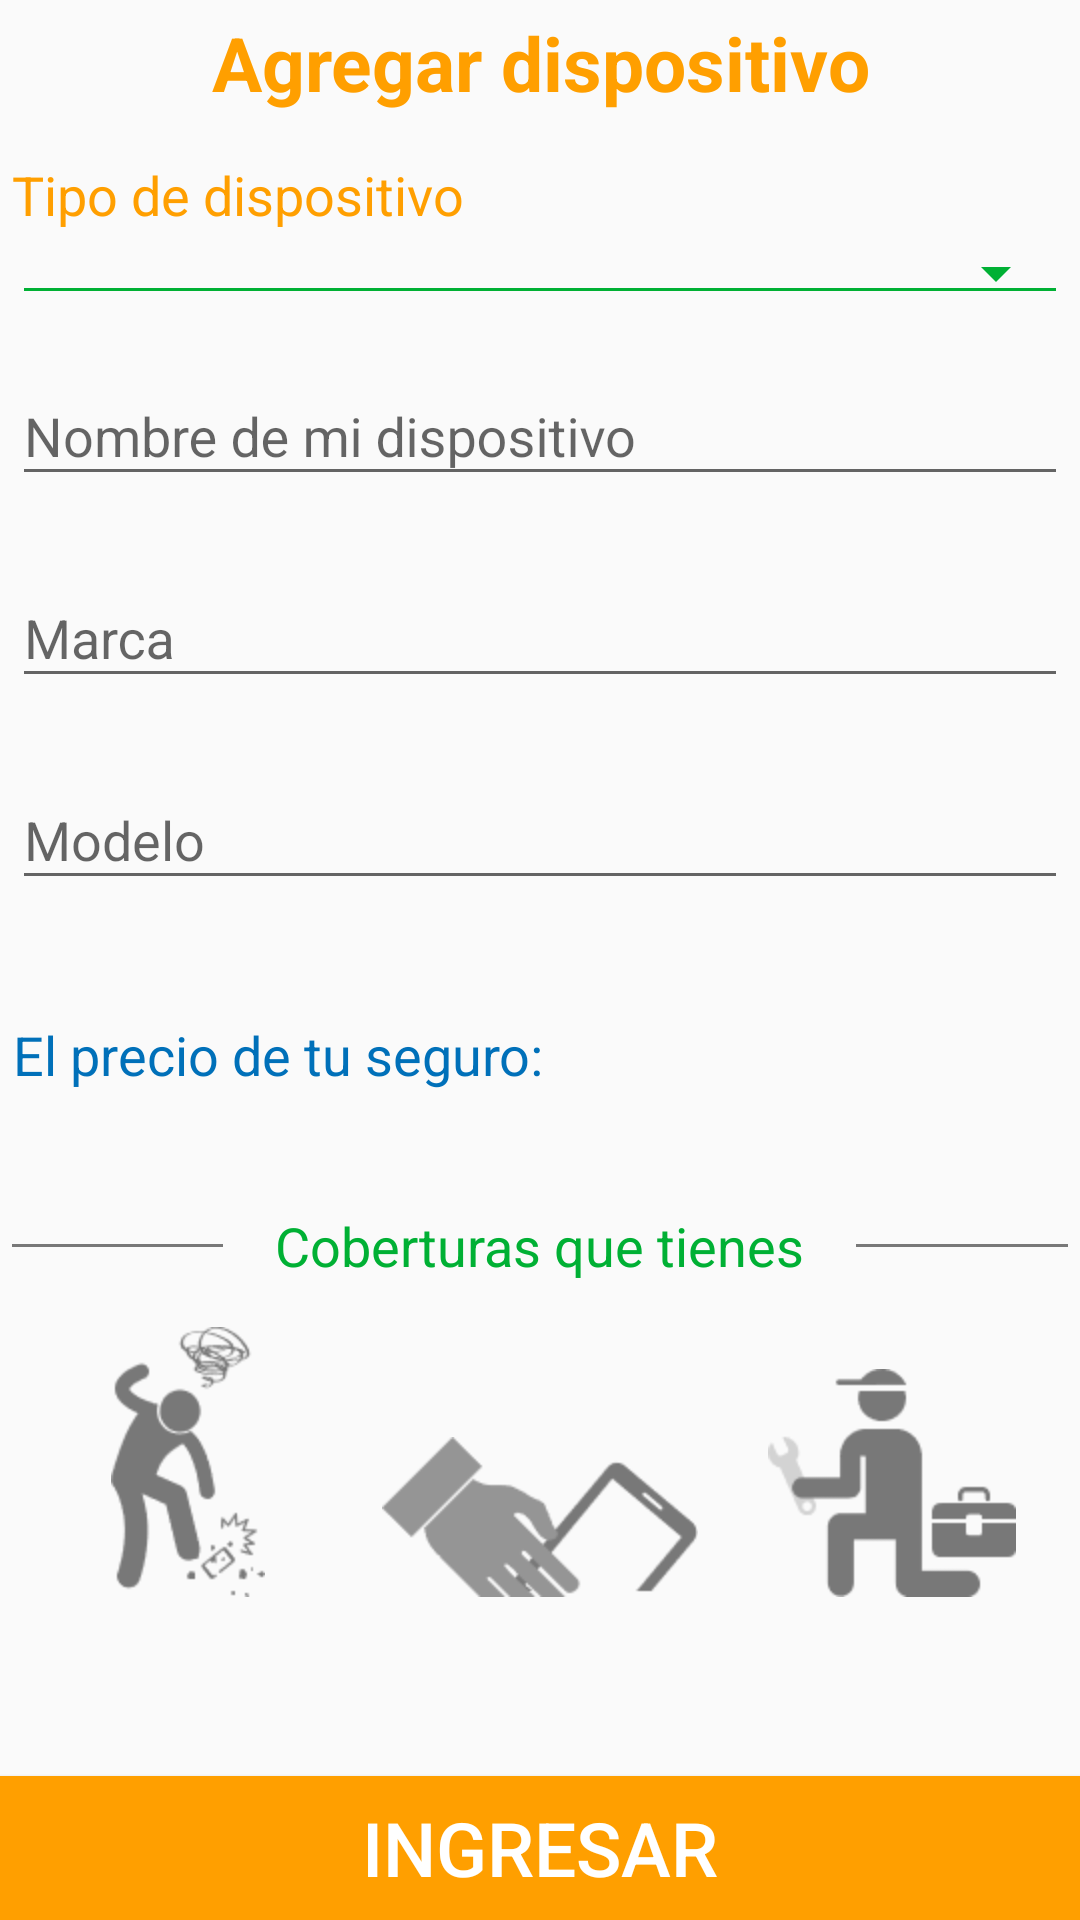

Here is an Android app screen rendered from its layout file. Give the layout XML and the strings, colors and styles it references.
<!-- AndroidManifest.xml: application theme AppTheme -->
<!-- res/layout/activity_add_new_device.xml -->
<?xml version="1.0" encoding="utf-8"?>
<android.support.design.widget.CoordinatorLayout
    xmlns:android="http://schemas.android.com/apk/res/android"
    xmlns:tools="http://schemas.android.com/tools"
    android:layout_width="match_parent"
    android:layout_height="match_parent"
    xmlns:app="http://schemas.android.com/apk/res-auto"
    android:background="@color/transparencia"
    >

    <ScrollView
        android:layout_width="match_parent"
        android:layout_height="match_parent"
        android:layout_marginBottom="45dp"
        >

        <LinearLayout
            android:layout_margin="4dp"
            android:layout_width="match_parent"
            android:layout_height="wrap_content"
            android:orientation="vertical"
            >

            <TextView
                android:layout_width="match_parent"
                android:layout_height="wrap_content"
                android:text="@string/title_fragment_add"
                android:gravity="center"
                android:textSize="25sp"
                android:textColor="@color/colorAccentOrange"
                android:textStyle="bold"
                android:layout_marginBottom="15dp"
                />

            <TextView
                android:layout_width="match_parent"
                android:layout_height="wrap_content"
                android:text="@string/spinner_title"
                android:gravity="left"
                android:textSize="18sp"
                android:textColor="@color/colorAccentOrange"
                />

            <android.support.v7.widget.AppCompatSpinner
                android:id="@+id/spinnerSelectTypeDevice"
                android:layout_width="match_parent"
                android:layout_height="wrap_content"
                android:spinnerMode="dialog"
                android:backgroundTint="@color/colorAccentGreen"
                style="@style/Widget.AppCompat.Spinner.Underlined"
                android:layout_marginBottom="8dp"
                />


            <android.support.design.widget.TextInputLayout
                android:id="@+id/addTextInputName"
                android:layout_width="match_parent"
                android:layout_height="wrap_content"
                android:layout_marginBottom="15dp"
                >
                <EditText
                    android:id="@+id/addDeviceName"
                    android:layout_width="match_parent"
                    android:layout_height="wrap_content"
                    android:hint="@string/name_fragment_add"
                    android:inputType="textNoSuggestions|textCapWords"
                    />
            </android.support.design.widget.TextInputLayout>

            <android.support.design.widget.TextInputLayout
                android:id="@+id/addTextInputMake"
                android:layout_width="match_parent"
                android:layout_height="wrap_content"
                android:layout_marginBottom="15dp"
                >
                <EditText
                    android:id="@+id/addMake"
                    android:layout_width="match_parent"
                    android:layout_height="wrap_content"
                    android:hint="@string/make_fragment_add"
                    android:inputType="textNoSuggestions|textCapWords"
                    />
            </android.support.design.widget.TextInputLayout>

            <android.support.design.widget.TextInputLayout
                android:id="@+id/addTextInputModel"
                android:layout_width="match_parent"
                android:layout_height="wrap_content"
                android:layout_marginBottom="15dp"
                >
                <EditText
                    android:id="@+id/addModel"
                    android:layout_width="match_parent"
                    android:layout_height="wrap_content"
                    android:hint="@string/model_fragment_add"
                    android:inputType="textNoSuggestions|textCapWords"
                    />
            </android.support.design.widget.TextInputLayout>

            <TextView
                android:id="@+id/imeiCel"
                android:layout_width="match_parent"
                android:layout_height="wrap_content"
                android:textSize="18sp"
                android:layout_marginBottom="15dp"
                android:visibility="gone"
                />

            <LinearLayout
                android:layout_width="match_parent"
                android:layout_height="wrap_content"
                android:orientation="horizontal"
                android:layout_marginBottom="15dp"
                >
                <TextView
                    android:layout_width="wrap_content"
                    android:layout_height="match_parent"
                    android:gravity="center"
                    android:textSize="18sp"
                    android:text="@string/device_price_title"
                    android:textColor="@color/colorPrimary"
                    />

                <LinearLayout
                    android:layout_width="match_parent"
                    android:layout_height="wrap_content"
                    android:orientation="vertical"
                    >
                    <TextView
                        android:id="@+id/insurancePriceHour"
                        android:layout_width="match_parent"
                        android:layout_height="wrap_content"
                        android:gravity="end"
                        android:layout_marginEnd="15dp"
                        android:textSize="18sp"
                        tools:text="$ 50.5 /hour"
                        android:textColor="@color/colorPrimary"
                        />
                    <TextView
                        android:id="@+id/insurancePrice"
                        android:layout_width="match_parent"
                        android:layout_height="wrap_content"
                        android:gravity="end"
                        android:layout_marginEnd="15dp"
                        android:textSize="18sp"
                        tools:text="$ 50.5 /dia"
                        android:textColor="@color/colorPrimary"
                        />
                    <TextView
                        android:id="@+id/insurancePriceMonth"
                        android:layout_width="match_parent"
                        android:layout_height="wrap_content"
                        android:gravity="end"
                        android:layout_marginEnd="15dp"
                        android:textSize="18sp"
                        tools:text="$ 50.5 /mes"
                        android:textColor="@color/colorPrimary"
                        />
                </LinearLayout>


            </LinearLayout>

            <LinearLayout
                android:layout_width="match_parent"
                android:layout_height="wrap_content"
                android:orientation="horizontal"
                android:layout_marginBottom="15dp"
                >
                <View
                    android:layout_width="0dp"
                    android:layout_weight="20"
                    android:layout_height="1dp"
                    android:background="@color/colorGrey"
                    android:layout_gravity="center"
                    />
                <TextView
                    android:layout_width="0dp"
                    android:layout_weight="60"
                    android:layout_height="wrap_content"
                    android:textSize="18sp"
                    android:gravity="center"
                    android:text="@string/coverage_titel"
                    android:textColor="@color/colorAccentGreen"
                    />
                <View
                    android:layout_width="0dp"
                    android:layout_weight="20"
                    android:layout_height="1dp"
                    android:background="@color/colorGrey"
                    android:layout_gravity="center"
                    />
            </LinearLayout>

        <LinearLayout
            android:layout_width="match_parent"
            android:layout_height="wrap_content"
            android:orientation="horizontal"
            android:layout_marginBottom="15dp"
            android:weightSum="90"
            >

            <ImageView
                android:layout_width="0dp"
                android:layout_weight="30"
                android:layout_height="wrap_content"
                android:src="@drawable/accidental_damage"
                />
            <ImageView
                android:layout_width="0dp"
                android:layout_weight="30"
                android:layout_height="wrap_content"
                android:src="@drawable/theft"
                android:layout_gravity="bottom"
                />
            <ImageView
                android:layout_width="0dp"
                android:layout_weight="30"
                android:layout_height="wrap_content"
                android:src="@drawable/mecanical"
                android:layout_gravity="bottom"
                />

        </LinearLayout>

        </LinearLayout>
    </ScrollView>

    <Button
        android:layout_width="match_parent"
        android:layout_height="wrap_content"
        android:id="@+id/fabAddDevice"
        android:text="Ingresar"
        android:layout_gravity="bottom"
        android:background="@color/colorAccentOrange"
        android:theme="@style/Widget.AppCompat.ActionButton"
        android:textSize="25sp"
        android:textColor="@color/colorWhite"
        />
</android.support.design.widget.CoordinatorLayout>
<!-- resources referenced by this layout -->
<resources>
  <color name="colorAccentGreen">#00b034</color>
  <color name="colorAccentOrange">#ff9f00</color>
  <color name="colorGrey">#787878</color>
  <color name="colorPrimary">#0070b9</color>
  <color name="colorWhite">#FFFFFF</color>
  <color name="transparencia">#00ccefd6</color>
  <!-- drawable accidental_damage: png bitmap (drawable-hdpi, 2464 bytes) -->
  <!-- drawable mecanical: png bitmap (drawable-hdpi, 1908 bytes) -->
  <!-- drawable theft: png bitmap (drawable-hdpi, 2188 bytes) -->
  <string name="coverage_titel">Coberturas que tienes</string>
  
      //Database
  <string name="device_price_title">El precio de tu seguro:</string>
  <string name="make_fragment_add">Marca</string>
  <string name="model_fragment_add">Modelo</string>
  <string name="name_fragment_add">Nombre de mi dispositivo</string>
  <string name="spinner_title">Tipo de dispositivo</string>
  <string name="title_fragment_add">Agregar dispositivo</string>
  <style name="AppTheme" parent="Theme.AppCompat.Light.NoActionBar">
          
          <item name="colorPrimary">@color/colorPrimary</item>
          <item name="colorPrimaryDark">@color/colorPrimaryDark</item>
          <item name="colorAccent">@color/colorAccentOrange</item>
      </style>
  <color name="colorPrimaryDark">#005993</color>
</resources>
